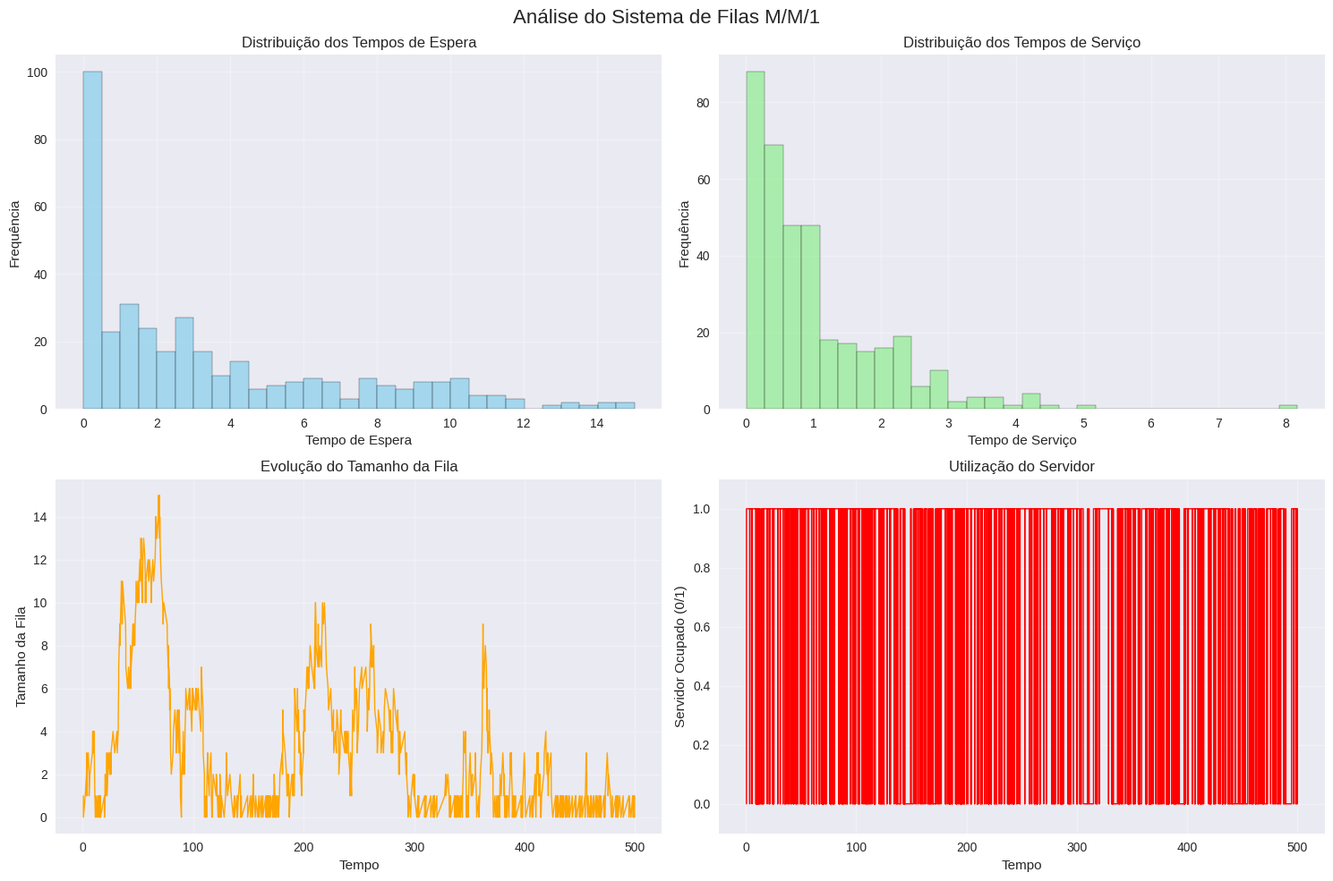

The script that saved this image:
"""
MÓDULO 08.3 - SIMULADOR DE EVENTOS DISCRETOS
============================================

Objetivos de Aprendizado:
- Implementar simulador de eventos discretos completo
- Dominar conceitos de simulação estocástica
- Aplicar teoria de filas e sistemas de espera
- Implementar diferentes distribuições probabilísticas
- Coletar e analisar estatísticas de simulação
- Otimizar sistemas através de simulação
- Validar modelos matemáticos com simulação
- Implementar técnicas de redução de variância

Conceitos Abordados:
- Discrete Event Simulation (DES)
- Event-driven simulation
- Teoria de Filas (M/M/1, M/M/c, M/G/1)
- Distribuições probabilísticas
- Geração de números aleatórios
- Análise estatística de resultados
- Warm-up period e steady state
- Confidence intervals
- Variance reduction techniques

Algoritmos Implementados:
- Event scheduling algorithm
- Priority queue para eventos
- Statistical collectors
- Random number generators
- Queue discipline algorithms (FIFO, LIFO, Priority)
- Batch means method
- Replication method

Pré-requisitos:
- Estruturas de dados (filas, heaps)
- Probabilidade e estatística
- Análise de algoritmos
- Programação orientada a objetos
"""

import numpy as np
import pandas as pd
import matplotlib.pyplot as plt
import seaborn as sns
from typing import Dict, List, Tuple, Optional, Any, Callable, Union
from dataclasses import dataclass, field
from enum import Enum
from collections import defaultdict, deque
from abc import ABC, abstractmethod
import heapq
import time
import math
import random
from scipy import stats
import warnings
warnings.filterwarnings('ignore')

# Configurar estilo dos gráficos
plt.style.use('seaborn-v0_8')
sns.set_palette("husl")


class TipoEvento(Enum):
    """Tipos de eventos na simulação."""
    CHEGADA = "Chegada"
    SAIDA = "Saída"
    INICIO_SERVICO = "Início de Serviço"
    FIM_SERVICO = "Fim de Serviço"
    FALHA = "Falha"
    REPARO = "Reparo"
    CUSTOM = "Personalizado"


class TipoDistribuicao(Enum):
    """Tipos de distribuições probabilísticas."""
    EXPONENCIAL = "Exponencial"
    NORMAL = "Normal"
    UNIFORME = "Uniforme"
    POISSON = "Poisson"
    WEIBULL = "Weibull"
    GAMMA = "Gamma"
    TRIANGULAR = "Triangular"
    DETERMINISTICO = "Determinístico"


class DisciplinaFila(Enum):
    """Disciplinas de atendimento em filas."""
    FIFO = "First In, First Out"
    LIFO = "Last In, First Out"
    PRIORIDADE = "Prioridade"
    RANDOM = "Aleatório"
    SJF = "Shortest Job First"
    ROUND_ROBIN = "Round Robin"


@dataclass
class Evento:
    """Representa um evento na simulação."""
    tempo: float
    tipo: TipoEvento
    entidade_id: Optional[str] = None
    dados: Dict[str, Any] = field(default_factory=dict)
    prioridade: int = 0  # Menor valor = maior prioridade
    
    def __lt__(self, other):
        """Comparação para heap (prioridade por tempo, depois por prioridade)."""
        if self.tempo != other.tempo:
            return self.tempo < other.tempo
        return self.prioridade < other.prioridade


@dataclass
class Entidade:
    """Representa uma entidade no sistema (cliente, job, etc.)."""
    id: str
    tempo_chegada: float
    tempo_inicio_servico: Optional[float] = None
    tempo_fim_servico: Optional[float] = None
    prioridade: int = 0
    dados: Dict[str, Any] = field(default_factory=dict)
    
    def tempo_espera(self) -> Optional[float]:
        """Calcula tempo de espera na fila."""
        if self.tempo_inicio_servico is not None:
            return self.tempo_inicio_servico - self.tempo_chegada
        return None
    
    def tempo_servico(self) -> Optional[float]:
        """Calcula tempo de serviço."""
        if (self.tempo_inicio_servico is not None and 
            self.tempo_fim_servico is not None):
            return self.tempo_fim_servico - self.tempo_inicio_servico
        return None
    
    def tempo_sistema(self) -> Optional[float]:
        """Calcula tempo total no sistema."""
        if self.tempo_fim_servico is not None:
            return self.tempo_fim_servico - self.tempo_chegada
        return None


@dataclass
class EstatisticasSimulacao:
    """Estatísticas coletadas durante a simulação."""
    tempo_simulacao: float = 0.0
    entidades_processadas: int = 0
    entidades_na_fila: List[int] = field(default_factory=list)
    tempos_espera: List[float] = field(default_factory=list)
    tempos_servico: List[float] = field(default_factory=list)
    tempos_sistema: List[float] = field(default_factory=list)
    utilizacao_servidor: List[float] = field(default_factory=list)
    throughput: List[float] = field(default_factory=list)
    
    def adicionar_entidade(self, entidade: Entidade):
        """Adiciona estatísticas de uma entidade processada."""
        self.entidades_processadas += 1
        
        if entidade.tempo_espera() is not None:
            self.tempos_espera.append(entidade.tempo_espera())
        
        if entidade.tempo_servico() is not None:
            self.tempos_servico.append(entidade.tempo_servico())
        
        if entidade.tempo_sistema() is not None:
            self.tempos_sistema.append(entidade.tempo_sistema())
    
    def calcular_metricas(self) -> Dict[str, float]:
        """Calcula métricas estatísticas."""
        metricas = {}
        
        if self.tempos_espera:
            metricas['tempo_espera_medio'] = np.mean(self.tempos_espera)
            metricas['tempo_espera_max'] = np.max(self.tempos_espera)
            metricas['tempo_espera_std'] = np.std(self.tempos_espera)
        
        if self.tempos_servico:
            metricas['tempo_servico_medio'] = np.mean(self.tempos_servico)
            metricas['tempo_servico_max'] = np.max(self.tempos_servico)
            metricas['tempo_servico_std'] = np.std(self.tempos_servico)
        
        if self.tempos_sistema:
            metricas['tempo_sistema_medio'] = np.mean(self.tempos_sistema)
            metricas['tempo_sistema_max'] = np.max(self.tempos_sistema)
            metricas['tempo_sistema_std'] = np.std(self.tempos_sistema)
        
        if self.entidades_na_fila:
            metricas['tamanho_fila_medio'] = np.mean(self.entidades_na_fila)
            metricas['tamanho_fila_max'] = np.max(self.entidades_na_fila)
        
        if self.utilizacao_servidor:
            metricas['utilizacao_media'] = np.mean(self.utilizacao_servidor)
        
        if self.throughput:
            metricas['throughput_medio'] = np.mean(self.throughput)
        
        if self.tempo_simulacao > 0:
            metricas['taxa_chegada'] = self.entidades_processadas / self.tempo_simulacao
        
        return metricas


class GeradorAleatorio:
    """
    Gerador de números aleatórios com diferentes distribuições.
    """
    
    def __init__(self, seed: Optional[int] = None):
        """
        Inicializa gerador.
        
        Args:
            seed: Semente para reprodutibilidade
        """
        if seed is not None:
            np.random.seed(seed)
            random.seed(seed)
    
    def exponencial(self, taxa: float) -> float:
        """
        Gera número aleatório com distribuição exponencial.
        
        Args:
            taxa: Taxa (lambda) da distribuição
        
        Returns:
            Número aleatório
        """
        return np.random.exponential(1.0 / taxa)
    
    def normal(self, media: float, desvio: float) -> float:
        """Gera número aleatório com distribuição normal."""
        return max(0, np.random.normal(media, desvio))
    
    def uniforme(self, minimo: float, maximo: float) -> float:
        """Gera número aleatório com distribuição uniforme."""
        return np.random.uniform(minimo, maximo)
    
    def poisson(self, taxa: float) -> int:
        """Gera número aleatório com distribuição de Poisson."""
        return np.random.poisson(taxa)
    
    def weibull(self, forma: float, escala: float) -> float:
        """Gera número aleatório com distribuição de Weibull."""
        return np.random.weibull(forma) * escala
    
    def gamma(self, forma: float, escala: float) -> float:
        """Gera número aleatório com distribuição Gamma."""
        return np.random.gamma(forma, escala)
    
    def triangular(self, minimo: float, moda: float, maximo: float) -> float:
        """Gera número aleatório com distribuição triangular."""
        return np.random.triangular(minimo, moda, maximo)
    
    def deterministico(self, valor: float) -> float:
        """Retorna valor determinístico (sem aleatoriedade)."""
        return valor
    
    def gerar(self, tipo: TipoDistribuicao, **parametros) -> float:
        """
        Gera número aleatório baseado no tipo de distribuição.
        
        Args:
            tipo: Tipo de distribuição
            **parametros: Parâmetros da distribuição
        
        Returns:
            Número aleatório gerado
        """
        if tipo == TipoDistribuicao.EXPONENCIAL:
            return self.exponencial(parametros['taxa'])
        elif tipo == TipoDistribuicao.NORMAL:
            return self.normal(parametros['media'], parametros['desvio'])
        elif tipo == TipoDistribuicao.UNIFORME:
            return self.uniforme(parametros['minimo'], parametros['maximo'])
        elif tipo == TipoDistribuicao.POISSON:
            return self.poisson(parametros['taxa'])
        elif tipo == TipoDistribuicao.WEIBULL:
            return self.weibull(parametros['forma'], parametros['escala'])
        elif tipo == TipoDistribuicao.GAMMA:
            return self.gamma(parametros['forma'], parametros['escala'])
        elif tipo == TipoDistribuicao.TRIANGULAR:
            return self.triangular(parametros['minimo'], parametros['moda'], parametros['maximo'])
        elif tipo == TipoDistribuicao.DETERMINISTICO:
            return self.deterministico(parametros['valor'])
        else:
            raise ValueError(f"Tipo de distribuição não suportado: {tipo}")


class Fila:
    """
    Implementação de fila com diferentes disciplinas de atendimento.
    """
    
    def __init__(self, disciplina: DisciplinaFila = DisciplinaFila.FIFO,
                 capacidade_maxima: Optional[int] = None):
        """
        Inicializa fila.
        
        Args:
            disciplina: Disciplina de atendimento
            capacidade_maxima: Capacidade máxima da fila (None = ilimitada)
        """
        self.disciplina = disciplina
        self.capacidade_maxima = capacidade_maxima
        self.entidades: List[Entidade] = []
        self.historico_tamanho: List[Tuple[float, int]] = []
    
    def esta_cheia(self) -> bool:
        """Verifica se a fila está cheia."""
        if self.capacidade_maxima is None:
            return False
        return len(self.entidades) >= self.capacidade_maxima
    
    def esta_vazia(self) -> bool:
        """Verifica se a fila está vazia."""
        return len(self.entidades) == 0
    
    def tamanho(self) -> int:
        """Retorna tamanho atual da fila."""
        return len(self.entidades)
    
    def adicionar(self, entidade: Entidade, tempo_atual: float) -> bool:
        """
        Adiciona entidade à fila.
        
        Args:
            entidade: Entidade a ser adicionada
            tempo_atual: Tempo atual da simulação
        
        Returns:
            True se adicionada com sucesso, False se fila cheia
        """
        if self.esta_cheia():
            return False
        
        if self.disciplina == DisciplinaFila.FIFO:
            self.entidades.append(entidade)
        elif self.disciplina == DisciplinaFila.LIFO:
            self.entidades.append(entidade)
        elif self.disciplina == DisciplinaFila.PRIORIDADE:
            # Inserir mantendo ordem de prioridade
            inserido = False
            for i, ent in enumerate(self.entidades):
                if entidade.prioridade < ent.prioridade:  # Menor valor = maior prioridade
                    self.entidades.insert(i, entidade)
                    inserido = True
                    break
            if not inserido:
                self.entidades.append(entidade)
        elif self.disciplina == DisciplinaFila.SJF:
            # Shortest Job First - precisa de tempo de serviço estimado
            tempo_servico_estimado = entidade.dados.get('tempo_servico_estimado', 0)
            inserido = False
            for i, ent in enumerate(self.entidades):
                tempo_ent = ent.dados.get('tempo_servico_estimado', 0)
                if tempo_servico_estimado < tempo_ent:
                    self.entidades.insert(i, entidade)
                    inserido = True
                    break
            if not inserido:
                self.entidades.append(entidade)
        else:  # RANDOM ou outros
            self.entidades.append(entidade)
        
        # Registrar tamanho da fila
        self.historico_tamanho.append((tempo_atual, len(self.entidades)))
        
        return True
    
    def remover(self, tempo_atual: float) -> Optional[Entidade]:
        """
        Remove entidade da fila.
        
        Args:
            tempo_atual: Tempo atual da simulação
        
        Returns:
            Entidade removida ou None se fila vazia
        """
        if self.esta_vazia():
            return None
        
        if self.disciplina == DisciplinaFila.FIFO:
            entidade = self.entidades.pop(0)
        elif self.disciplina == DisciplinaFila.LIFO:
            entidade = self.entidades.pop()
        elif self.disciplina == DisciplinaFila.RANDOM:
            indice = random.randint(0, len(self.entidades) - 1)
            entidade = self.entidades.pop(indice)
        else:  # PRIORIDADE, SJF, etc.
            entidade = self.entidades.pop(0)  # Já estão ordenadas
        
        # Registrar tamanho da fila
        self.historico_tamanho.append((tempo_atual, len(self.entidades)))
        
        return entidade
    
    def obter_estatisticas_tamanho(self) -> Dict[str, float]:
        """Obtém estatísticas do tamanho da fila ao longo do tempo."""
        if not self.historico_tamanho:
            return {}
        
        tamanhos = [tamanho for _, tamanho in self.historico_tamanho]
        
        return {
            'tamanho_medio': np.mean(tamanhos),
            'tamanho_maximo': np.max(tamanhos),
            'tamanho_minimo': np.min(tamanhos),
            'desvio_padrao': np.std(tamanhos)
        }


class Servidor:
    """
    Representa um servidor no sistema de filas.
    """
    
    def __init__(self, id: str, gerador: GeradorAleatorio,
                 tipo_distribuicao: TipoDistribuicao,
                 parametros_distribuicao: Dict[str, float]):
        """
        Inicializa servidor.
        
        Args:
            id: Identificador do servidor
            gerador: Gerador de números aleatórios
            tipo_distribuicao: Tipo de distribuição do tempo de serviço
            parametros_distribuicao: Parâmetros da distribuição
        """
        self.id = id
        self.gerador = gerador
        self.tipo_distribuicao = tipo_distribuicao
        self.parametros_distribuicao = parametros_distribuicao
        self.ocupado = False
        self.entidade_atual: Optional[Entidade] = None
        self.tempo_inicio_servico: Optional[float] = None
        self.historico_utilizacao: List[Tuple[float, bool]] = []
        self.entidades_atendidas: List[Entidade] = []
    
    def esta_livre(self) -> bool:
        """Verifica se o servidor está livre."""
        return not self.ocupado
    
    def iniciar_servico(self, entidade: Entidade, tempo_atual: float) -> float:
        """
        Inicia serviço de uma entidade.
        
        Args:
            entidade: Entidade a ser atendida
            tempo_atual: Tempo atual da simulação
        
        Returns:
            Tempo de serviço gerado
        """
        self.ocupado = True
        self.entidade_atual = entidade
        self.tempo_inicio_servico = tempo_atual
        entidade.tempo_inicio_servico = tempo_atual
        
        # Gerar tempo de serviço
        tempo_servico = self.gerador.gerar(
            self.tipo_distribuicao,
            **self.parametros_distribuicao
        )
        
        # Registrar mudança de estado
        self.historico_utilizacao.append((tempo_atual, True))
        
        return tempo_servico
    
    def finalizar_servico(self, tempo_atual: float):
        """
        Finaliza serviço atual.
        
        Args:
            tempo_atual: Tempo atual da simulação
        """
        if self.entidade_atual:
            self.entidade_atual.tempo_fim_servico = tempo_atual
            self.entidades_atendidas.append(self.entidade_atual)
        
        self.ocupado = False
        self.entidade_atual = None
        self.tempo_inicio_servico = None
        
        # Registrar mudança de estado
        self.historico_utilizacao.append((tempo_atual, False))
    
    def calcular_utilizacao(self, tempo_total: float) -> float:
        """
        Calcula utilização do servidor.
        
        Args:
            tempo_total: Tempo total da simulação
        
        Returns:
            Percentual de utilização (0-1)
        """
        if not self.historico_utilizacao or tempo_total <= 0:
            return 0.0
        
        tempo_ocupado = 0.0
        estado_atual = False
        tempo_anterior = 0.0
        
        for tempo, ocupado in self.historico_utilizacao:
            if estado_atual:
                tempo_ocupado += tempo - tempo_anterior
            
            estado_atual = ocupado
            tempo_anterior = tempo
        
        # Se ainda está ocupado no final
        if estado_atual:
            tempo_ocupado += tempo_total - tempo_anterior
        
        return tempo_ocupado / tempo_total


class SimuladorEventos:
    """
    Simulador de eventos discretos principal.
    """
    
    def __init__(self, seed: Optional[int] = None):
        """
        Inicializa simulador.
        
        Args:
            seed: Semente para reprodutibilidade
        """
        self.tempo_atual = 0.0
        self.lista_eventos: List[Evento] = []
        self.gerador = GeradorAleatorio(seed)
        self.estatisticas = EstatisticasSimulacao()
        self.entidades_criadas = 0
        self.handlers_eventos: Dict[TipoEvento, Callable] = {}
        
        # Componentes do sistema
        self.filas: Dict[str, Fila] = {}
        self.servidores: Dict[str, Servidor] = {}
        
        # Controle de simulação
        self.tempo_warmup = 0.0
        self.coletando_estatisticas = False
    
    def agendar_evento(self, evento: Evento):
        """
        Agenda um evento na lista de eventos futuros.
        
        Args:
            evento: Evento a ser agendado
        """
        heapq.heappush(self.lista_eventos, evento)
    
    def proximo_evento(self) -> Optional[Evento]:
        """
        Obtém próximo evento da lista.
        
        Returns:
            Próximo evento ou None se lista vazia
        """
        if self.lista_eventos:
            return heapq.heappop(self.lista_eventos)
        return None
    
    def registrar_handler(self, tipo_evento: TipoEvento, handler: Callable):
        """
        Registra handler para um tipo de evento.
        
        Args:
            tipo_evento: Tipo do evento
            handler: Função handler
        """
        self.handlers_eventos[tipo_evento] = handler
    
    def processar_evento(self, evento: Evento):
        """
        Processa um evento.
        
        Args:
            evento: Evento a ser processado
        """
        self.tempo_atual = evento.tempo
        
        # Verificar se deve começar a coletar estatísticas
        if not self.coletando_estatisticas and self.tempo_atual >= self.tempo_warmup:
            self.coletando_estatisticas = True
            print(f"Iniciando coleta de estatísticas no tempo {self.tempo_atual:.2f}")
        
        # Chamar handler específico do evento
        if evento.tipo in self.handlers_eventos:
            self.handlers_eventos[evento.tipo](evento)
        else:
            print(f"Warning: Nenhum handler registrado para evento {evento.tipo}")
    
    def adicionar_fila(self, nome: str, fila: Fila):
        """Adiciona fila ao sistema."""
        self.filas[nome] = fila
    
    def adicionar_servidor(self, nome: str, servidor: Servidor):
        """Adiciona servidor ao sistema."""
        self.servidores[nome] = servidor
    
    def criar_entidade(self, dados: Optional[Dict[str, Any]] = None) -> Entidade:
        """
        Cria nova entidade no sistema.
        
        Args:
            dados: Dados adicionais da entidade
        
        Returns:
            Nova entidade criada
        """
        self.entidades_criadas += 1
        entidade = Entidade(
            id=f"ent_{self.entidades_criadas}",
            tempo_chegada=self.tempo_atual,
            dados=dados or {}
        )
        return entidade
    
    def coletar_estatisticas_sistema(self):
        """Coleta estatísticas do sistema no tempo atual."""
        if not self.coletando_estatisticas:
            return
        
        # Coletar tamanhos das filas
        for nome, fila in self.filas.items():
            self.estatisticas.entidades_na_fila.append(fila.tamanho())
        
        # Coletar utilização dos servidores
        utilizacao_total = 0
        for servidor in self.servidores.values():
            if servidor.ocupado:
                utilizacao_total += 1
        
        if self.servidores:
            utilizacao_percentual = utilizacao_total / len(self.servidores)
            self.estatisticas.utilizacao_servidor.append(utilizacao_percentual)
    
    def executar(self, tempo_simulacao: float, tempo_warmup: float = 0.0):
        """
        Executa simulação.
        
        Args:
            tempo_simulacao: Tempo total de simulação
            tempo_warmup: Tempo de aquecimento (não coleta estatísticas)
        """
        print(f"Iniciando simulação por {tempo_simulacao} unidades de tempo")
        print(f"Período de aquecimento: {tempo_warmup} unidades")
        
        self.tempo_warmup = tempo_warmup
        self.tempo_atual = 0.0
        self.coletando_estatisticas = False
        
        inicio_real = time.time()
        
        # Loop principal da simulação
        while self.tempo_atual < tempo_simulacao:
            # Coletar estatísticas do sistema
            self.coletar_estatisticas_sistema()
            
            # Processar próximo evento
            evento = self.proximo_evento()
            
            if evento is None:
                print("Warning: Lista de eventos vazia, terminando simulação")
                break
            
            if evento.tempo > tempo_simulacao:
                break
            
            self.processar_evento(evento)
        
        # Finalizar simulação
        self.tempo_atual = tempo_simulacao
        self.estatisticas.tempo_simulacao = tempo_simulacao
        
        tempo_real = time.time() - inicio_real
        print(f"Simulação concluída em {tempo_real:.2f} segundos")
        print(f"Entidades criadas: {self.entidades_criadas}")
        print(f"Entidades processadas: {self.estatisticas.entidades_processadas}")
    
    def obter_relatorio(self) -> Dict[str, Any]:
        """Gera relatório completo da simulação."""
        relatorio = {
            'parametros_simulacao': {
                'tempo_total': self.estatisticas.tempo_simulacao,
                'tempo_warmup': self.tempo_warmup,
                'entidades_criadas': self.entidades_criadas,
                'entidades_processadas': self.estatisticas.entidades_processadas
            },
            'metricas_sistema': self.estatisticas.calcular_metricas(),
            'filas': {},
            'servidores': {}
        }
        
        # Estatísticas das filas
        for nome, fila in self.filas.items():
            relatorio['filas'][nome] = {
                'disciplina': fila.disciplina.value,
                'capacidade_maxima': fila.capacidade_maxima,
                'tamanho_final': fila.tamanho(),
                **fila.obter_estatisticas_tamanho()
            }
        
        # Estatísticas dos servidores
        for nome, servidor in self.servidores.items():
            utilizacao = servidor.calcular_utilizacao(self.estatisticas.tempo_simulacao)
            relatorio['servidores'][nome] = {
                'utilizacao': utilizacao,
                'entidades_atendidas': len(servidor.entidades_atendidas),
                'ocupado_final': servidor.ocupado
            }
        
        return relatorio


class SistemaFilaSimples:
    """
    Sistema de fila simples M/M/1 (chegadas Poisson, serviço exponencial, 1 servidor).
    """
    
    def __init__(self, taxa_chegada: float, taxa_servico: float, seed: Optional[int] = None):
        """
        Inicializa sistema M/M/1.
        
        Args:
            taxa_chegada: Taxa de chegada (lambda)
            taxa_servico: Taxa de serviço (mu)
            seed: Semente para reprodutibilidade
        """
        self.taxa_chegada = taxa_chegada
        self.taxa_servico = taxa_servico
        self.simulador = SimuladorEventos(seed)
        
        # Criar componentes
        self.fila = Fila(DisciplinaFila.FIFO)
        self.servidor = Servidor(
            "servidor_1",
            self.simulador.gerador,
            TipoDistribuicao.EXPONENCIAL,
            {'taxa': taxa_servico}
        )
        
        # Adicionar ao simulador
        self.simulador.adicionar_fila("principal", self.fila)
        self.simulador.adicionar_servidor("principal", self.servidor)
        
        # Registrar handlers
        self.simulador.registrar_handler(TipoEvento.CHEGADA, self.processar_chegada)
        self.simulador.registrar_handler(TipoEvento.FIM_SERVICO, self.processar_fim_servico)
        
        # Agendar primeira chegada
        tempo_primeira_chegada = self.simulador.gerador.exponencial(taxa_chegada)
        evento_chegada = Evento(tempo_primeira_chegada, TipoEvento.CHEGADA)
        self.simulador.agendar_evento(evento_chegada)
    
    def processar_chegada(self, evento: Evento):
        """Processa chegada de uma entidade."""
        # Criar nova entidade
        entidade = self.simulador.criar_entidade()
        
        # Tentar adicionar à fila
        if self.fila.adicionar(entidade, self.simulador.tempo_atual):
            # Se servidor está livre, iniciar serviço imediatamente
            if self.servidor.esta_livre():
                self.iniciar_servico()
        else:
            # Fila cheia - entidade é perdida (sistema com perda)
            print(f"Entidade {entidade.id} perdida - fila cheia")
        
        # Agendar próxima chegada
        tempo_proxima_chegada = (self.simulador.tempo_atual + 
                               self.simulador.gerador.exponencial(self.taxa_chegada))
        
        evento_chegada = Evento(tempo_proxima_chegada, TipoEvento.CHEGADA)
        self.simulador.agendar_evento(evento_chegada)
    
    def processar_fim_servico(self, evento: Evento):
        """Processa fim de serviço."""
        # Finalizar serviço atual
        entidade_atendida = self.servidor.entidade_atual
        self.servidor.finalizar_servico(self.simulador.tempo_atual)
        
        # Adicionar às estatísticas
        if entidade_atendida and self.simulador.coletando_estatisticas:
            self.simulador.estatisticas.adicionar_entidade(entidade_atendida)
        
        # Se há entidades na fila, iniciar próximo serviço
        if not self.fila.esta_vazia():
            self.iniciar_servico()
    
    def iniciar_servico(self):
        """Inicia serviço da próxima entidade na fila."""
        entidade = self.fila.remover(self.simulador.tempo_atual)
        
        if entidade:
            tempo_servico = self.servidor.iniciar_servico(entidade, self.simulador.tempo_atual)
            
            # Agendar fim do serviço
            tempo_fim_servico = self.simulador.tempo_atual + tempo_servico
            evento_fim = Evento(tempo_fim_servico, TipoEvento.FIM_SERVICO)
            self.simulador.agendar_evento(evento_fim)
    
    def executar_simulacao(self, tempo_simulacao: float, tempo_warmup: float = 0.0):
        """Executa simulação do sistema."""
        self.simulador.executar(tempo_simulacao, tempo_warmup)
        return self.simulador.obter_relatorio()
    
    def calcular_metricas_teoricas(self) -> Dict[str, float]:
        """Calcula métricas teóricas do sistema M/M/1."""
        rho = self.taxa_chegada / self.taxa_servico  # Utilização
        
        if rho >= 1:
            return {'erro': 'Sistema instável (rho >= 1)'}
        
        return {
            'utilizacao_teorica': rho,
            'tamanho_fila_medio_teorico': rho**2 / (1 - rho),
            'tamanho_sistema_medio_teorico': rho / (1 - rho),
            'tempo_espera_medio_teorico': rho / (self.taxa_servico * (1 - rho)),
            'tempo_sistema_medio_teorico': 1 / (self.taxa_servico * (1 - rho))
        }


class SistemaFilaMultiplosServidores:
    """
    Sistema de fila M/M/c (múltiplos servidores).
    """
    
    def __init__(self, taxa_chegada: float, taxa_servico: float, 
                 num_servidores: int, seed: Optional[int] = None):
        """
        Inicializa sistema M/M/c.
        
        Args:
            taxa_chegada: Taxa de chegada
            taxa_servico: Taxa de serviço por servidor
            num_servidores: Número de servidores
            seed: Semente para reprodutibilidade
        """
        self.taxa_chegada = taxa_chegada
        self.taxa_servico = taxa_servico
        self.num_servidores = num_servidores
        self.simulador = SimuladorEventos(seed)
        
        # Criar fila
        self.fila = Fila(DisciplinaFila.FIFO)
        self.simulador.adicionar_fila("principal", self.fila)
        
        # Criar servidores
        self.servidores = []
        for i in range(num_servidores):
            servidor = Servidor(
                f"servidor_{i+1}",
                self.simulador.gerador,
                TipoDistribuicao.EXPONENCIAL,
                {'taxa': taxa_servico}
            )
            self.servidores.append(servidor)
            self.simulador.adicionar_servidor(f"servidor_{i+1}", servidor)
        
        # Registrar handlers
        self.simulador.registrar_handler(TipoEvento.CHEGADA, self.processar_chegada)
        self.simulador.registrar_handler(TipoEvento.FIM_SERVICO, self.processar_fim_servico)
        
        # Agendar primeira chegada
        tempo_primeira_chegada = self.simulador.gerador.exponencial(taxa_chegada)
        evento_chegada = Evento(tempo_primeira_chegada, TipoEvento.CHEGADA)
        self.simulador.agendar_evento(evento_chegada)
    
    def obter_servidor_livre(self) -> Optional[Servidor]:
        """Obtém primeiro servidor livre."""
        for servidor in self.servidores:
            if servidor.esta_livre():
                return servidor
        return None
    
    def processar_chegada(self, evento: Evento):
        """Processa chegada de uma entidade."""
        # Criar nova entidade
        entidade = self.simulador.criar_entidade()
        
        # Verificar se há servidor livre
        servidor_livre = self.obter_servidor_livre()
        
        if servidor_livre:
            # Iniciar serviço imediatamente
            tempo_servico = servidor_livre.iniciar_servico(entidade, self.simulador.tempo_atual)
            
            # Agendar fim do serviço
            tempo_fim_servico = self.simulador.tempo_atual + tempo_servico
            evento_fim = Evento(
                tempo_fim_servico, 
                TipoEvento.FIM_SERVICO,
                entidade_id=servidor_livre.id
            )
            self.simulador.agendar_evento(evento_fim)
        else:
            # Adicionar à fila
            self.fila.adicionar(entidade, self.simulador.tempo_atual)
        
        # Agendar próxima chegada
        tempo_proxima_chegada = (self.simulador.tempo_atual + 
                               self.simulador.gerador.exponencial(self.taxa_chegada))
        
        evento_chegada = Evento(tempo_proxima_chegada, TipoEvento.CHEGADA)
        self.simulador.agendar_evento(evento_chegada)
    
    def processar_fim_servico(self, evento: Evento):
        """Processa fim de serviço."""
        # Encontrar servidor que terminou
        servidor = None
        for s in self.servidores:
            if s.id == evento.entidade_id:
                servidor = s
                break
        
        if not servidor:
            print(f"Erro: Servidor {evento.entidade_id} não encontrado")
            return
        
        # Finalizar serviço
        entidade_atendida = servidor.entidade_atual
        servidor.finalizar_servico(self.simulador.tempo_atual)
        
        # Adicionar às estatísticas
        if entidade_atendida and self.simulador.coletando_estatisticas:
            self.simulador.estatisticas.adicionar_entidade(entidade_atendida)
        
        # Se há entidades na fila, iniciar próximo serviço
        if not self.fila.esta_vazia():
            entidade = self.fila.remover(self.simulador.tempo_atual)
            
            if entidade:
                tempo_servico = servidor.iniciar_servico(entidade, self.simulador.tempo_atual)
                
                # Agendar fim do serviço
                tempo_fim_servico = self.simulador.tempo_atual + tempo_servico
                evento_fim = Evento(
                    tempo_fim_servico, 
                    TipoEvento.FIM_SERVICO,
                    entidade_id=servidor.id
                )
                self.simulador.agendar_evento(evento_fim)
    
    def executar_simulacao(self, tempo_simulacao: float, tempo_warmup: float = 0.0):
        """Executa simulação do sistema."""
        self.simulador.executar(tempo_simulacao, tempo_warmup)
        return self.simulador.obter_relatorio()


def demonstrar_sistema_mm1():
    """Demonstra sistema M/M/1."""
    print("=== DEMONSTRAÇÃO: SISTEMA M/M/1 ===\n")
    
    # Parâmetros do sistema
    taxa_chegada = 0.8  # 0.8 entidades por unidade de tempo
    taxa_servico = 1.0  # 1.0 entidades por unidade de tempo
    
    print(f"Taxa de chegada (λ): {taxa_chegada}")
    print(f"Taxa de serviço (μ): {taxa_servico}")
    print(f"Utilização teórica (ρ): {taxa_chegada/taxa_servico:.2f}")
    
    # Criar sistema
    sistema = SistemaFilaSimples(taxa_chegada, taxa_servico, seed=42)
    
    # Calcular métricas teóricas
    metricas_teoricas = sistema.calcular_metricas_teoricas()
    print("\nMétricas Teóricas:")
    for metrica, valor in metricas_teoricas.items():
        print(f"  {metrica}: {valor:.4f}")
    
    # Executar simulação
    print("\nExecutando simulação...")
    relatorio = sistema.executar_simulacao(tempo_simulacao=1000, tempo_warmup=100)
    
    # Mostrar resultados
    print("\nResultados da Simulação:")
    metricas_sim = relatorio['metricas_sistema']
    
    comparacoes = [
        ('Utilização', 'utilizacao_teorica', 'utilizacao_media'),
        ('Tempo no Sistema', 'tempo_sistema_medio_teorico', 'tempo_sistema_medio'),
        ('Tempo de Espera', 'tempo_espera_medio_teorico', 'tempo_espera_medio'),
        ('Tamanho da Fila', 'tamanho_fila_medio_teorico', 'tamanho_fila_medio')
    ]
    
    print(f"{'Métrica':<20} {'Teórico':<12} {'Simulado':<12} {'Erro %':<10}")
    print("-" * 60)
    
    for nome, key_teorico, key_simulado in comparacoes:
        if key_teorico in metricas_teoricas and key_simulado in metricas_sim:
            teorico = metricas_teoricas[key_teorico]
            simulado = metricas_sim[key_simulado]
            erro = abs(teorico - simulado) / teorico * 100 if teorico != 0 else 0
            
            print(f"{nome:<20} {teorico:<12.4f} {simulado:<12.4f} {erro:<10.2f}")
    
    print()


def demonstrar_sistema_mmc():
    """Demonstra sistema M/M/c."""
    print("=== DEMONSTRAÇÃO: SISTEMA M/M/c ===\n")
    
    # Parâmetros do sistema
    taxa_chegada = 2.5
    taxa_servico = 1.0
    num_servidores = 3
    
    print(f"Taxa de chegada (λ): {taxa_chegada}")
    print(f"Taxa de serviço por servidor (μ): {taxa_servico}")
    print(f"Número de servidores (c): {num_servidores}")
    print(f"Utilização do sistema (ρ): {taxa_chegada/(num_servidores*taxa_servico):.2f}")
    
    # Criar sistema
    sistema = SistemaFilaMultiplosServidores(
        taxa_chegada, taxa_servico, num_servidores, seed=42
    )
    
    # Executar simulação
    print("\nExecutando simulação...")
    relatorio = sistema.executar_simulacao(tempo_simulacao=1000, tempo_warmup=100)
    
    # Mostrar resultados
    print("\nResultados da Simulação:")
    metricas = relatorio['metricas_sistema']
    
    print(f"Entidades processadas: {relatorio['parametros_simulacao']['entidades_processadas']}")
    print(f"Tempo médio no sistema: {metricas.get('tempo_sistema_medio', 0):.4f}")
    print(f"Tempo médio de espera: {metricas.get('tempo_espera_medio', 0):.4f}")
    print(f"Tamanho médio da fila: {metricas.get('tamanho_fila_medio', 0):.4f}")
    print(f"Utilização média: {metricas.get('utilizacao_media', 0):.4f}")
    
    # Estatísticas por servidor
    print("\nEstatísticas por Servidor:")
    for nome, stats in relatorio['servidores'].items():
        print(f"  {nome}: Utilização = {stats['utilizacao']:.4f}, "
              f"Entidades = {stats['entidades_atendidas']}")
    
    print()


def demonstrar_diferentes_disciplinas():
    """Demonstra diferentes disciplinas de fila."""
    print("=== DEMONSTRAÇÃO: DISCIPLINAS DE FILA ===\n")
    
    disciplinas = [
        DisciplinaFila.FIFO,
        DisciplinaFila.LIFO,
        DisciplinaFila.PRIORIDADE
    ]
    
    resultados = {}
    
    for disciplina in disciplinas:
        print(f"Testando disciplina: {disciplina.value}")
        
        # Criar sistema personalizado
        simulador = SimuladorEventos(seed=42)
        fila = Fila(disciplina)
        
        # Para prioridade, criar entidades com diferentes prioridades
        entidades_teste = []
        for i in range(10):
            entidade = Entidade(
                id=f"ent_{i}",
                tempo_chegada=i,
                prioridade=i % 3  # Prioridades 0, 1, 2
            )
            entidades_teste.append(entidade)
        
        # Adicionar entidades à fila
        for entidade in entidades_teste:
            fila.adicionar(entidade, entidade.tempo_chegada)
        
        # Remover entidades e ver ordem
        ordem_saida = []
        while not fila.esta_vazia():
            entidade = fila.remover(0)
            if entidade:
                ordem_saida.append((entidade.id, entidade.prioridade))
        
        resultados[disciplina.value] = ordem_saida
        
        print(f"  Ordem de saída: {[ent_id for ent_id, _ in ordem_saida]}")
        if disciplina == DisciplinaFila.PRIORIDADE:
            print(f"  Prioridades: {[prio for _, prio in ordem_saida]}")
        print()
    
    return resultados


def benchmark_simulacao():
    """Benchmark de performance da simulação."""
    print("=== BENCHMARK: PERFORMANCE DA SIMULAÇÃO ===\n")
    
    configuracoes = [
        ("Pequeno", 100, 10),
        ("Médio", 1000, 100),
        ("Grande", 10000, 1000)
    ]
    
    resultados_benchmark = {}
    
    for nome, tempo_sim, tempo_warmup in configuracoes:
        print(f"Testando configuração {nome}...")
        print(f"  Tempo de simulação: {tempo_sim}")
        print(f"  Tempo de warmup: {tempo_warmup}")
        
        # Criar sistema
        sistema = SistemaFilaSimples(0.8, 1.0, seed=42)
        
        # Medir tempo de execução
        inicio = time.time()
        relatorio = sistema.executar_simulacao(tempo_sim, tempo_warmup)
        tempo_execucao = time.time() - inicio
        
        # Calcular métricas de performance
        entidades_processadas = relatorio['parametros_simulacao']['entidades_processadas']
        eventos_por_segundo = entidades_processadas / tempo_execucao if tempo_execucao > 0 else 0
        
        resultados_benchmark[nome] = {
            'tempo_execucao': tempo_execucao,
            'entidades_processadas': entidades_processadas,
            'eventos_por_segundo': eventos_por_segundo,
            'utilizacao_memoria': 0  # Placeholder - poderia usar psutil
        }
        
        print(f"  Tempo de execução: {tempo_execucao:.3f}s")
        print(f"  Entidades processadas: {entidades_processadas}")
        print(f"  Eventos/segundo: {eventos_por_segundo:.1f}")
        print()
    
    # Resumo
    print("RESUMO DO BENCHMARK:")
    print("-" * 60)
    print(f"{'Config':<10} {'Tempo (s)':<12} {'Entidades':<12} {'Eventos/s':<12}")
    print("-" * 60)
    
    for nome, metricas in resultados_benchmark.items():
        print(f"{nome:<10} {metricas['tempo_execucao']:<12.3f} "
              f"{metricas['entidades_processadas']:<12} "
              f"{metricas['eventos_por_segundo']:<12.1f}")


def visualizar_resultados_simulacao():
    """Cria visualizações dos resultados da simulação."""
    print("=== VISUALIZAÇÃO: RESULTADOS DA SIMULAÇÃO ===\n")
    
    # Executar simulação para coleta de dados
    sistema = SistemaFilaSimples(0.8, 1.0, seed=42)
    relatorio = sistema.executar_simulacao(tempo_simulacao=500, tempo_warmup=50)
    
    # Criar figura com subplots
    fig, axes = plt.subplots(2, 2, figsize=(15, 10))
    fig.suptitle('Análise do Sistema de Filas M/M/1', fontsize=16)
    
    # 1. Histograma dos tempos de espera
    if sistema.simulador.estatisticas.tempos_espera:
        axes[0, 0].hist(sistema.simulador.estatisticas.tempos_espera, 
                       bins=30, alpha=0.7, color='skyblue', edgecolor='black')
        axes[0, 0].set_title('Distribuição dos Tempos de Espera')
        axes[0, 0].set_xlabel('Tempo de Espera')
        axes[0, 0].set_ylabel('Frequência')
        axes[0, 0].grid(True, alpha=0.3)
    
    # 2. Histograma dos tempos de serviço
    if sistema.simulador.estatisticas.tempos_servico:
        axes[0, 1].hist(sistema.simulador.estatisticas.tempos_servico, 
                       bins=30, alpha=0.7, color='lightgreen', edgecolor='black')
        axes[0, 1].set_title('Distribuição dos Tempos de Serviço')
        axes[0, 1].set_xlabel('Tempo de Serviço')
        axes[0, 1].set_ylabel('Frequência')
        axes[0, 1].grid(True, alpha=0.3)
    
    # 3. Evolução do tamanho da fila
    if sistema.fila.historico_tamanho:
        tempos, tamanhos = zip(*sistema.fila.historico_tamanho)
        axes[1, 0].plot(tempos, tamanhos, color='orange', linewidth=1)
        axes[1, 0].set_title('Evolução do Tamanho da Fila')
        axes[1, 0].set_xlabel('Tempo')
        axes[1, 0].set_ylabel('Tamanho da Fila')
        axes[1, 0].grid(True, alpha=0.3)
    
    # 4. Utilização do servidor ao longo do tempo
    if sistema.servidor.historico_utilizacao:
        tempos_util = []
        utilizacao = []
        estado_atual = False
        
        for tempo, ocupado in sistema.servidor.historico_utilizacao:
            tempos_util.extend([tempo, tempo])
            utilizacao.extend([int(estado_atual), int(ocupado)])
            estado_atual = ocupado
        
        axes[1, 1].plot(tempos_util, utilizacao, color='red', linewidth=1)
        axes[1, 1].set_title('Utilização do Servidor')
        axes[1, 1].set_xlabel('Tempo')
        axes[1, 1].set_ylabel('Servidor Ocupado (0/1)')
        axes[1, 1].set_ylim(-0.1, 1.1)
        axes[1, 1].grid(True, alpha=0.3)
    
    plt.tight_layout()
    plt.show()
    
    # Estatísticas resumidas
    metricas = relatorio['metricas_sistema']
    print("Estatísticas da Simulação:")
    print(f"  Tempo médio de espera: {metricas.get('tempo_espera_medio', 0):.4f}")
    print(f"  Tempo médio de serviço: {metricas.get('tempo_servico_medio', 0):.4f}")
    print(f"  Tempo médio no sistema: {metricas.get('tempo_sistema_medio', 0):.4f}")
    print(f"  Tamanho médio da fila: {metricas.get('tamanho_fila_medio', 0):.4f}")
    print(f"  Utilização do servidor: {metricas.get('utilizacao_media', 0):.4f}")


def main():
    """Função principal para demonstração completa."""
    print("MÓDULO 08.3 - SIMULADOR DE EVENTOS DISCRETOS")
    print("=" * 50)
    
    # Executar demonstrações
    demonstrar_sistema_mm1()
    demonstrar_sistema_mmc()
    demonstrar_diferentes_disciplinas()
    benchmark_simulacao()
    
    # Visualizações (comentar se não quiser mostrar gráficos)
    try:
        visualizar_resultados_simulacao()
    except Exception as e:
        print(f"Erro na visualização: {e}")
    
    print("\n" + "=" * 50)
    print("CONCLUSÃO DO MÓDULO 08.3")
    print("=" * 50)
    print("""
Principais Aprendizados:

1. SIMULAÇÃO DE EVENTOS DISCRETOS:
   • Event-driven simulation paradigm
   • Lista de eventos futuros (FEL) com priority queue
   • Avanço do tempo por eventos (não por incrementos fixos)
   • Handlers específicos para cada tipo de evento
   • Controle de estado do sistema

2. TEORIA DE FILAS:
   • Sistema M/M/1: Chegadas Poisson, serviço exponencial, 1 servidor
   • Sistema M/M/c: Múltiplos servidores em paralelo
   • Disciplinas de atendimento (FIFO, LIFO, Prioridade, SJF)
   • Métricas fundamentais: utilização, tempo de espera, tamanho da fila

3. COMPONENTES DO SIMULADOR:
   • Eventos: Representam mudanças de estado no sistema
   • Entidades: Objetos que fluem pelo sistema (clientes, jobs)
   • Filas: Estruturas de espera com diferentes disciplinas
   • Servidores: Recursos que processam entidades
   • Estatísticas: Coletores de métricas de performance

4. GERAÇÃO DE NÚMEROS ALEATÓRIOS:
   • Distribuições probabilísticas (Exponencial, Normal, Uniforme)
   • Geradores com semente para reprodutibilidade
   • Modelagem de processos estocásticos
   • Validação estatística dos geradores

5. COLETA DE ESTATÍSTICAS:
   • Período de warm-up para atingir steady state
   • Métricas de performance (throughput, latência, utilização)
   • Intervalos de confiança para resultados
   • Análise de convergência estatística

6. VALIDAÇÃO E VERIFICAÇÃO:
   • Comparação com resultados teóricos (M/M/1)
   • Análise de sensibilidade dos parâmetros
   • Verificação da implementação
   • Validação do modelo conceitual

7. OTIMIZAÇÃO DE PERFORMANCE:
   • Estruturas de dados eficientes (heaps para eventos)
   • Minimização de overhead computacional
   • Técnicas de redução de variância
   • Paralelização quando aplicável

8. DISCIPLINAS DE FILA:
   • FIFO: Ordem de chegada (mais comum)
   • LIFO: Último a chegar, primeiro a sair
   • Prioridade: Baseada em importância/urgência
   • SJF: Shortest Job First para minimizar tempo médio
   • Round Robin: Fatias de tempo para fairness

9. ANÁLISE DE RESULTADOS:
   • Visualização de distribuições e tendências
   • Identificação de gargalos no sistema
   • Comparação de cenários alternativos
   • Tomada de decisão baseada em dados

10. APLICAÇÕES PRÁTICAS:
    • Sistemas de atendimento (call centers, hospitais)
    • Redes de computadores (roteadores, protocolos)
    • Manufatura (linhas de produção, logística)
    • Sistemas operacionais (escalonamento, I/O)
    • Finanças (modelagem de riscos, mercados)

TÉCNICAS AVANÇADAS:
- Simulação de Monte Carlo
- Métodos de redução de variância
- Simulação paralela e distribuída
- Otimização via simulação
- Análise de sensibilidade automatizada

PRÓXIMOS PASSOS:
- Implementar simulação contínua (equações diferenciais)
- Estudar redes de filas complexas
- Aplicar machine learning para otimização
- Desenvolver interfaces gráficas interativas
- Integrar com sistemas de monitoramento real

Este módulo fornece uma base sólida para modelagem e análise
de sistemas complexos através de simulação, permitindo
avaliar performance, identificar gargalos e otimizar
operações antes da implementação real.
    """)


if __name__ == "__main__":
    main()
